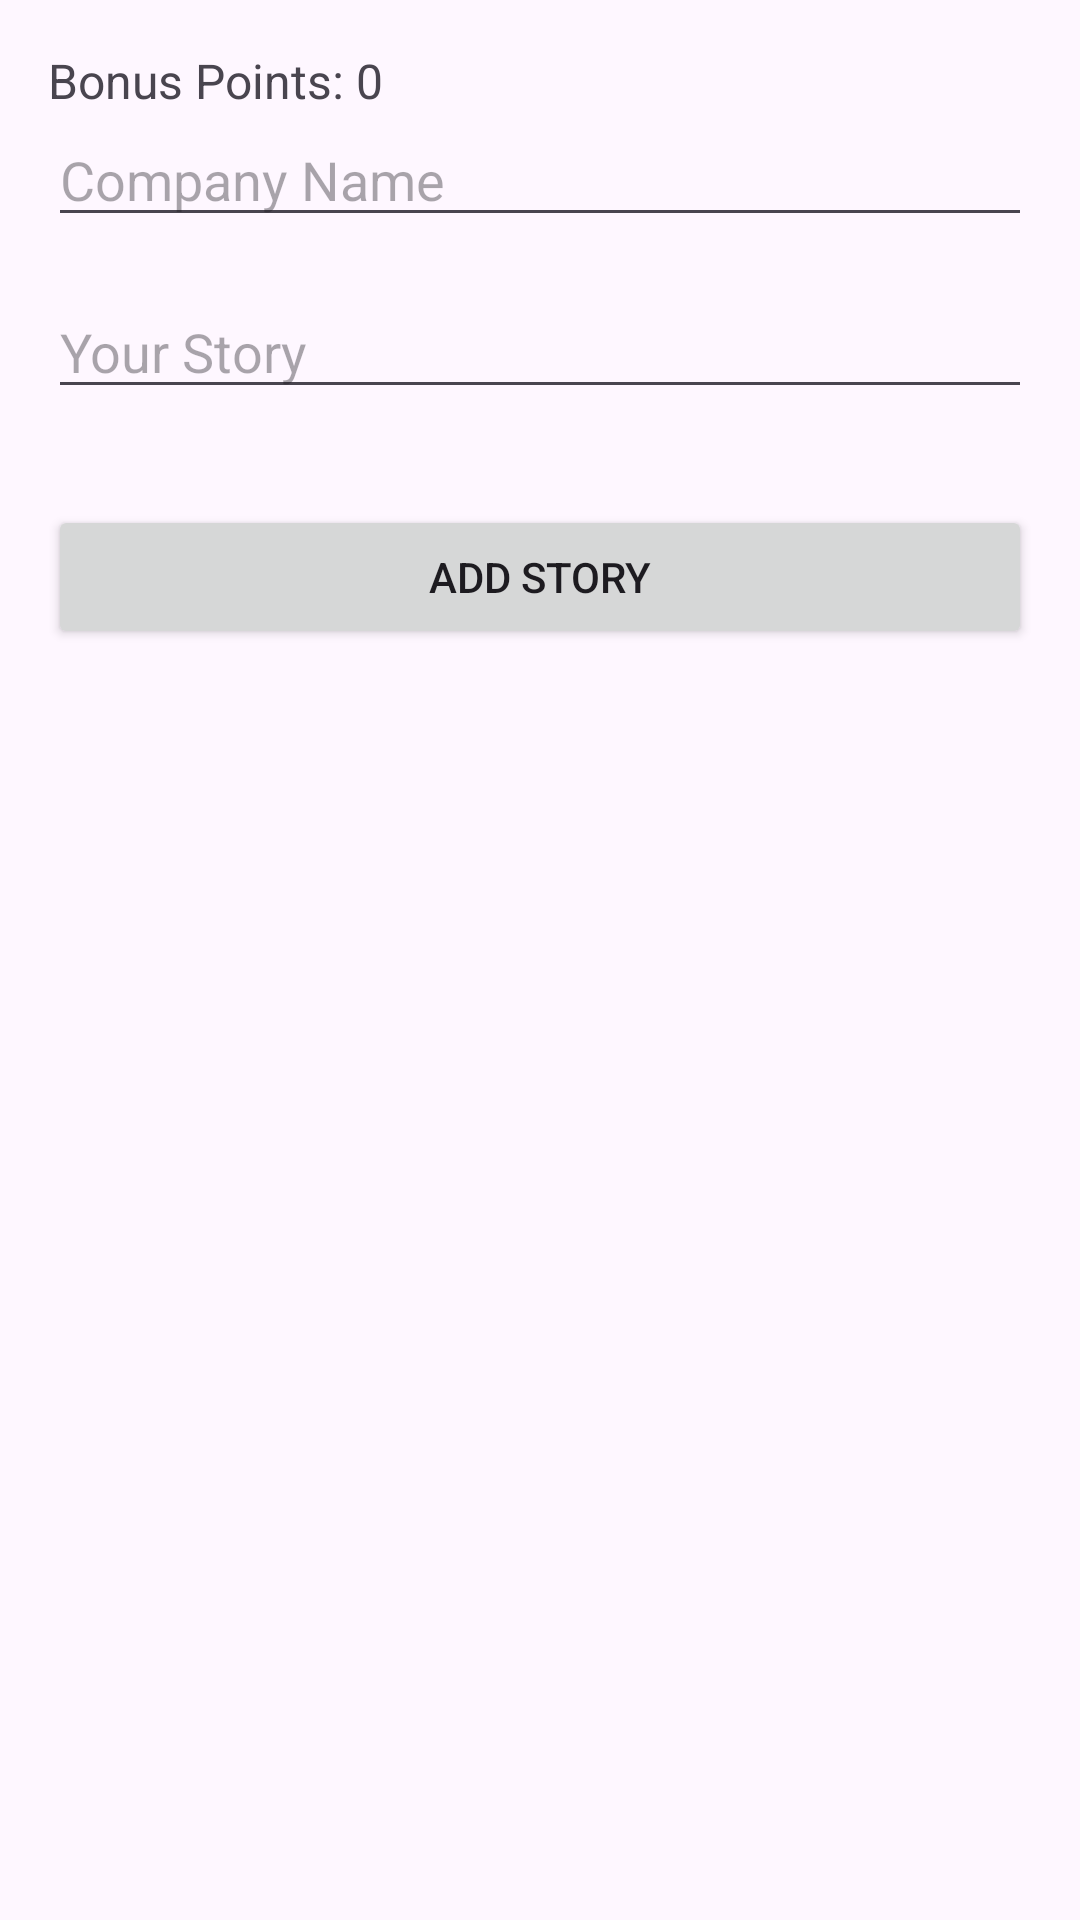

Reconstruct the res/layout file that produces this screen, plus the resources it refers to.
<!-- AndroidManifest.xml: application theme Theme.CheersFor -->
<!-- res/layout/activity_add_story.xml -->
<?xml version="1.0" encoding="utf-8"?>
<LinearLayout xmlns:android="http://schemas.android.com/apk/res/android"
    android:layout_width="match_parent"
    android:layout_height="match_parent"
    android:orientation="vertical"
    android:padding="16dp">

    <TextView
        android:id="@+id/bonusPointsTextView"
        android:layout_width="wrap_content"
        android:layout_height="wrap_content"
        android:text="Bonus Points: 0"
        android:textSize="16sp"/>

    <EditText
        android:id="@+id/companyEditText"
        android:layout_width="match_parent"
        android:layout_height="wrap_content"
        android:hint="Company Name"
        android:layout_marginBottom="16dp"/>

    <EditText
        android:id="@+id/storyEditText"
        android:layout_width="match_parent"
        android:layout_height="wrap_content"
        android:hint="Your Story"
        android:layout_marginBottom="16dp"/>


    <Button
        android:id="@+id/addStoryButton"
        android:layout_width="match_parent"
        android:layout_height="wrap_content"
        android:text="Add Story"
        android:layout_marginTop="16dp"/>
</LinearLayout>
<!-- resources referenced by this layout -->
<resources>
  <style name="Theme.CheersFor" parent="Base.Theme.CheersFor" />
  <style name="Base.Theme.CheersFor" parent="Theme.Material3.DayNight.NoActionBar">
          
          
      </style>
</resources>
